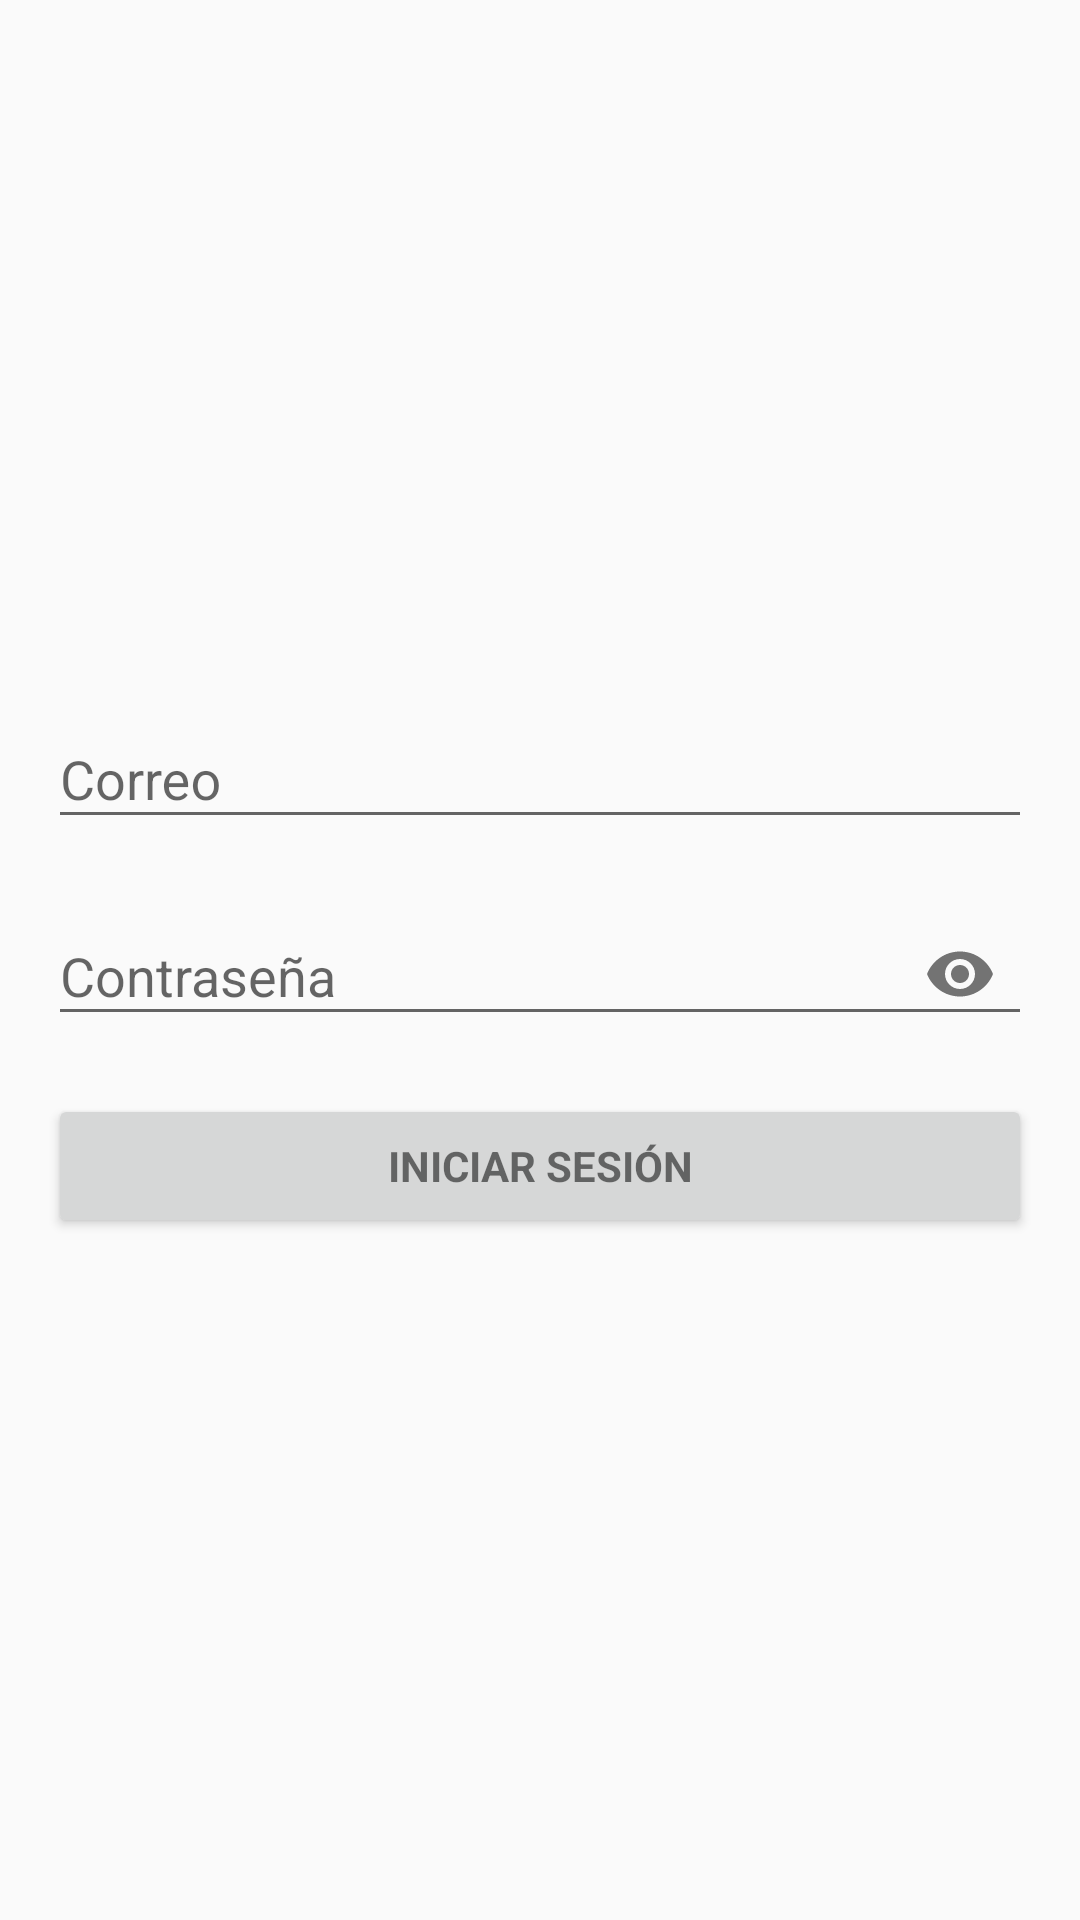

Produce the Android XML layout that renders to this screen, including the resource entries it uses.
<!-- AndroidManifest.xml: application theme AppTheme -->
<!-- res/layout/activity_inicio_sesion.xml -->
<LinearLayout xmlns:android="http://schemas.android.com/apk/res/android"
    xmlns:tools="http://schemas.android.com/tools"
    android:layout_width="match_parent"
    android:layout_height="match_parent"
    xmlns:app="http://schemas.android.com/apk/res-auto"
    android:gravity="center_vertical"
    android:orientation="vertical"
    android:paddingBottom="@dimen/activity_vertical_margin"
    android:paddingLeft="@dimen/activity_horizontal_margin"
    android:paddingRight="@dimen/activity_horizontal_margin"
    android:paddingTop="@dimen/activity_vertical_margin"
    tools:context="bo.edu.ucb.darkgod.examen.InicioSesion">
    <ScrollView
        android:layout_width="match_parent"
        android:layout_height="wrap_content">
    <LinearLayout
        android:id="@+id/email_login_form"
        android:layout_width="match_parent"
        android:layout_height="wrap_content"
        android:orientation="vertical">

        <android.support.design.widget.TextInputLayout
            android:id="@+id/correo_layout"
            android:layout_width="match_parent"
            android:layout_height="wrap_content">

            <EditText
                android:id="@+id/correo"
                android:layout_width="match_parent"
                android:layout_height="wrap_content"
                android:hint="@string/prompt_email"
                android:inputType="textEmailAddress"
                android:maxLines="1"
                android:singleLine="true" />

        </android.support.design.widget.TextInputLayout>

        <android.support.design.widget.TextInputLayout
            android:id="@+id/contraseña_layout"
            android:layout_width="match_parent"
            android:layout_height="wrap_content"
            android:layout_marginTop="10dp"
            app:passwordToggleEnabled="true">
            <EditText

                android:id="@+id/contraseña"
                android:layout_width="match_parent"
                android:layout_height="wrap_content"
                android:hint="@string/prompt_password"
                android:inputType="textPassword"
                android:maxLines="1"
                android:singleLine="true" />

        </android.support.design.widget.TextInputLayout>

        <Button
            android:id="@+id/iniciar_sesion"
            style="?android:textAppearanceSmall"
            android:layout_width="match_parent"
            android:layout_height="wrap_content"
            android:layout_marginTop="16dp"
            android:text="@string/action_sign_in"
            android:textStyle="bold" />

    </LinearLayout>
    </ScrollView>
</LinearLayout>
<!-- resources referenced by this layout -->
<resources>
  <dimen name="activity_horizontal_margin">16dp</dimen>
  <dimen name="activity_vertical_margin">16dp</dimen>
  <string name="action_sign_in">Iniciar Sesión</string>
  <string name="prompt_email">Correo</string>
  <string name="prompt_password">Contraseña</string>
  <style name="AppTheme" parent="Theme.AppCompat.Light.DarkActionBar">
          
          <item name="colorPrimary">@color/colorPrimary</item>
          <item name="colorPrimaryDark">@color/colorPrimaryDark</item>
          <item name="colorAccent">@color/colorAccent</item>
      </style>
  <color name="colorPrimary">#056b87</color>
  <color name="colorPrimaryDark">#0f4d60</color>
  <color name="colorAccent">#056b87</color>
</resources>
